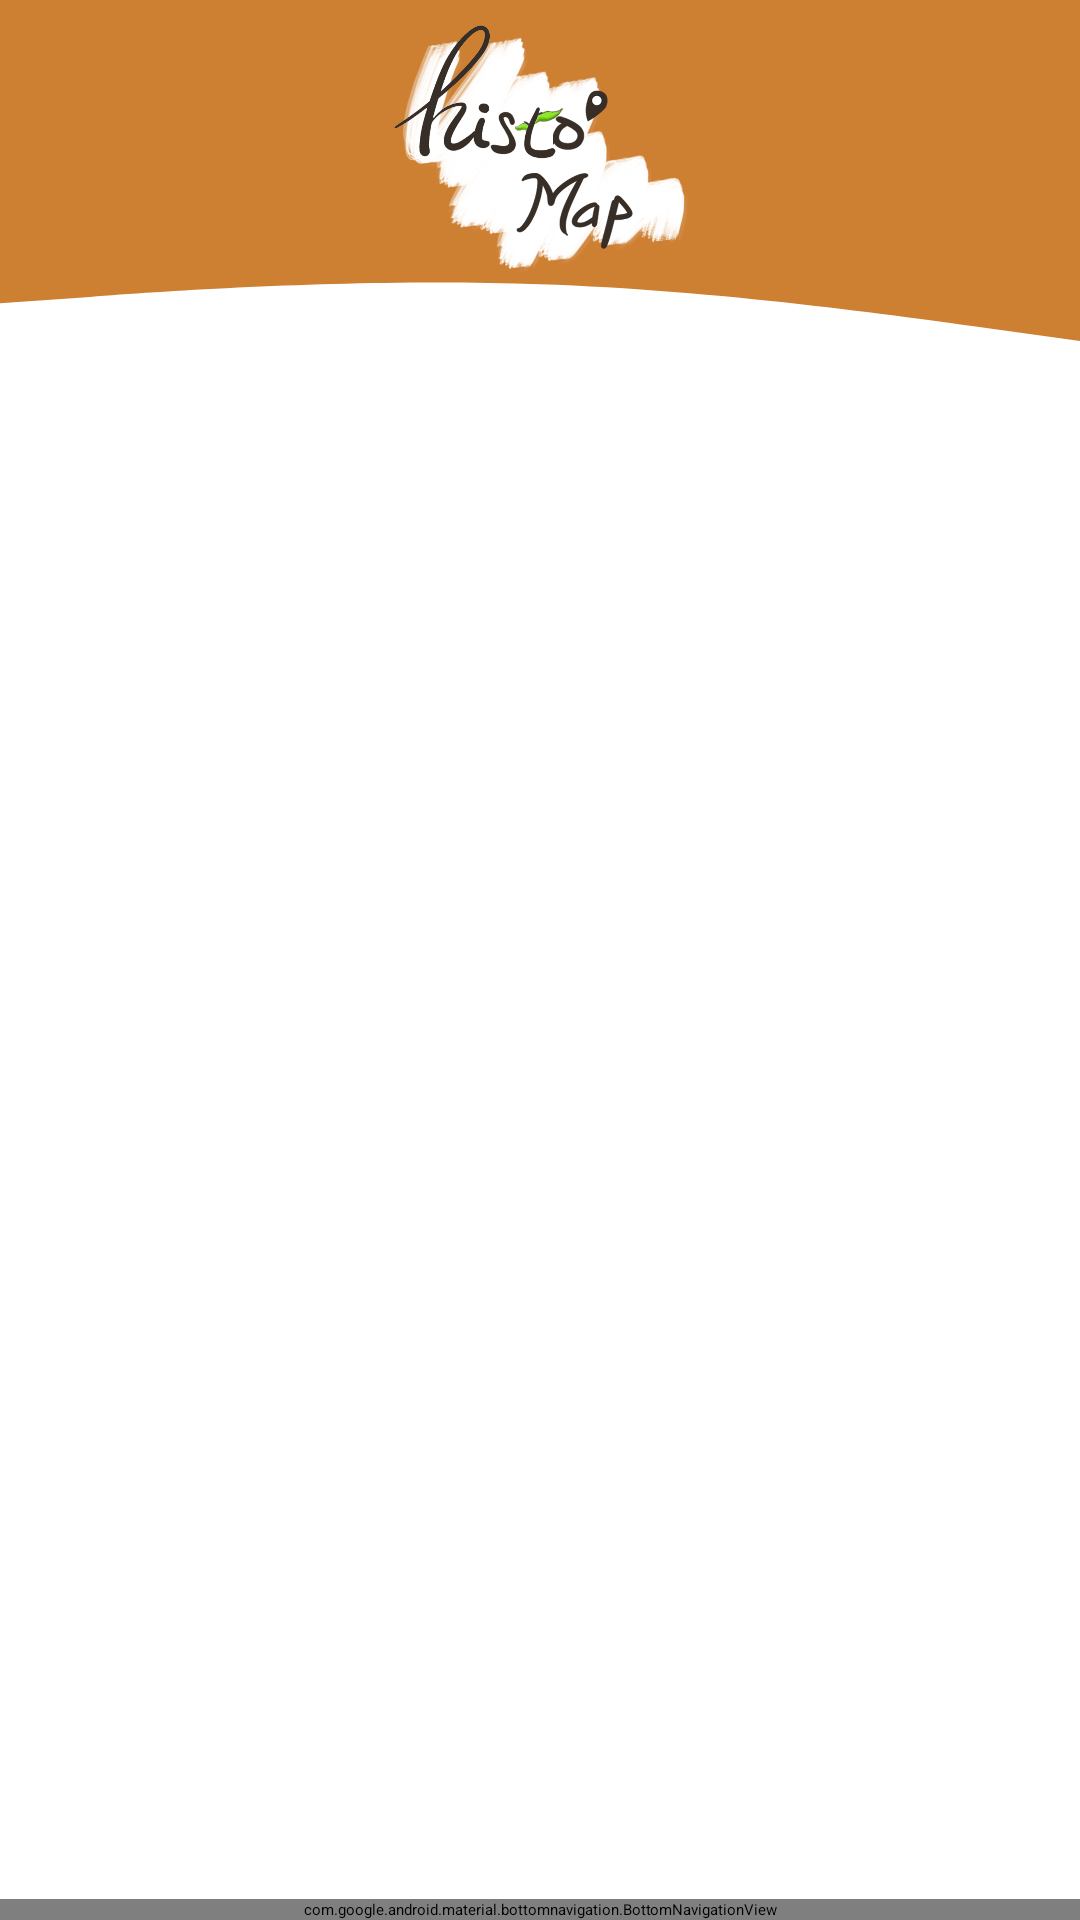

Produce the Android XML layout that renders to this screen, including the resource entries it uses.
<!-- AndroidManifest.xml: application theme Theme.History -->
<!-- res/layout/activity_main_menu.xml -->
<?xml version="1.0" encoding="utf-8"?>
<RelativeLayout xmlns:android="http://schemas.android.com/apk/res/android"
    xmlns:app="http://schemas.android.com/apk/res-auto"
    xmlns:tools="http://schemas.android.com/tools"
    android:layout_width="match_parent"
    android:layout_height="match_parent"
    tools:context=".MainMenuActivity"
    android:orientation="vertical">

    <LinearLayout
        android:layout_width="match_parent"
        android:layout_height="wrap_content"
        android:orientation="vertical">

        <RelativeLayout
            android:layout_width="match_parent"
            android:layout_height="wrap_content">

            <ImageView
                android:layout_width="match_parent"
                android:layout_height="150dp"
                android:background="@drawable/ic_drawable_wave1"/>

            <ImageView
                android:layout_width="100dp"
                android:layout_height="100dp"
                android:background="@drawable/main_logo_transparent"
                android:layout_centerHorizontal="true"/>
        </RelativeLayout>
    </LinearLayout>

    <com.google.android.material.bottomnavigation.BottomNavigationView
        android:layout_width="match_parent"
        android:layout_height="wrap_content"
        android:id="@+id/bottom_navigation"
        app:menu="@menu/menu_navigation"
        android:layout_alignParentBottom="true"/>
</RelativeLayout>
<!-- resources referenced by this layout -->
<resources>
  <!-- drawable ic_drawable_wave1 (drawable) -->
  <vector xmlns:android="http://schemas.android.com/apk/res/android"
      android:width="1440dp"
      android:height="320dp"
      android:viewportWidth="1440"
      android:viewportHeight="380">
    <path
        android:pathData="M0,256L120,250.7C240,245 480,235 720,240C960,245 1200,267 1320,277.3L1440,288L1440,0L1320,0C1200,0 960,0 720,0C480,0 240,0 120,0L0,0Z"
        android:fillColor="#cd7f32"/>
  </vector>
  <!-- drawable main_logo_transparent: png bitmap (drawable-v24, 280486 bytes) -->
</resources>
